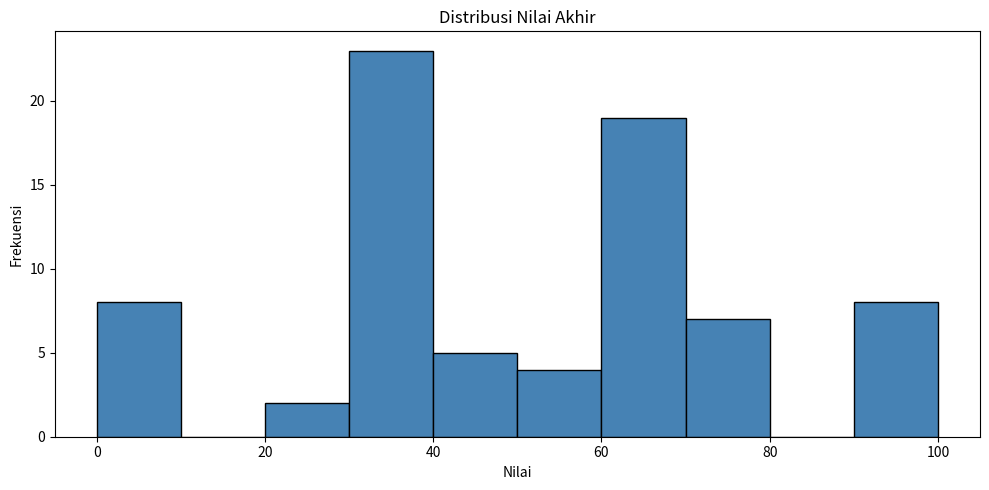
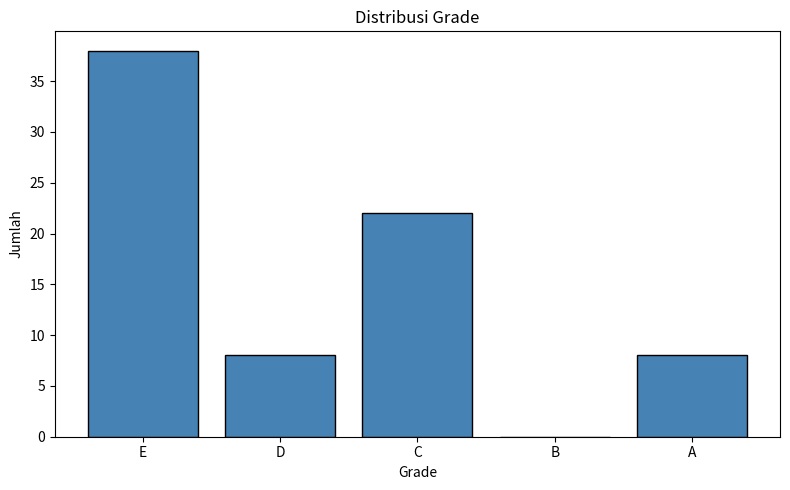

These figures' Python source, in order:
import matplotlib.pyplot as plt

# =========================
# VALIDASI INPUT
# =========================
def validate_input(value):
    if not isinstance(value, (int, float)):
        raise ValueError("Input harus numerik")
    if value < 0 or value > 100:
        raise ValueError("Input harus dalam range 0-100")
    return value

# =========================
# HITUNG NILAI AKHIR
# =========================
def hitung_nilai_akhir(tugas, uts, uas):
    tugas = validate_input(tugas)
    uts = validate_input(uts)
    uas = validate_input(uas)
    return 0.3 * tugas + 0.3 * uts + 0.4 * uas

# =========================
# MENENTUKAN GRADE
# =========================
def tentukan_grade(nilai):
    if nilai < 50:
        return "E"
    elif nilai <= 64:
        return "D"
    elif nilai <= 74:
        return "C"
    elif nilai <= 84:
        return "B"
    else:
        return "A"

# =========================
# BVA TESTING
# =========================
def run_bva_tests():
    # Boundary values: min=0, min+1=1, max-1=99, max=100, out-of-bound: -1 dan 101
    bva_values = [-1, 0, 1, 99, 100, 101]
    results = []

    print("=== BVA TESTING ===")
    for t in bva_values:
        for u in bva_values:
            for a in bva_values:
                try:
                    nilai = hitung_nilai_akhir(t, u, a)
                    grade = tentukan_grade(nilai)
                    results.append(nilai)
                    print(f"T:{t}, UTS:{u}, UAS:{a} -> {nilai:.2f} ({grade})")
                except Exception as e:
                    print(f"T:{t}, UTS:{u}, UAS:{a} -> ERROR: {e}")
    return results

# =========================
# MULTI-PARAMETER BOUNDARY TESTING
# =========================
def run_mpbt_tests():
    print("\n=== MULTI-PARAMETER BOUNDARY TESTING ===")

    nominal = 50
    boundaries = [0, 1, 99, 100]
    results = []

    # Variasi TUGAS
    for t in boundaries:
        try:
            nilai = hitung_nilai_akhir(t, nominal, nominal)
            grade = tentukan_grade(nilai)
            results.append(nilai)
            print(f"T:{t}, UTS:{nominal}, UAS:{nominal} → {nilai:.2f} ({grade})")
        except Exception as e:
            print(f"T:{t}, UTS:{nominal}, UAS:{nominal} → ERROR: {e}")

    # Variasi UTS
    for u in boundaries:
        try:
            nilai = hitung_nilai_akhir(nominal, u, nominal)
            grade = tentukan_grade(nilai)
            results.append(nilai)
            print(f"T:{nominal}, UTS:{u}, UAS:{nominal} → {nilai:.2f} ({grade})")
        except Exception as e:
            print(f"T:{nominal}, UTS:{u}, UAS:{nominal} → ERROR: {e}")

    # Variasi UAS
    for a in boundaries:
        try:
            nilai = hitung_nilai_akhir(nominal, nominal, a)
            grade = tentukan_grade(nilai)
            results.append(nilai)
            print(f"T:{nominal}, UTS:{nominal}, UAS:{a} → {nilai:.2f} ({grade})")
        except Exception as e:
            print(f"T:{nominal}, UTS:{nominal}, UAS:{a} → ERROR: {e}")

    return results

# =========================
# ROBUSTNESS TESTING
# =========================
def run_robust_tests():
    print("\n=== ROBUSTNESS TEST ===")

    tests = [
        (0, 0, 0),
        (100, 100, 100),
        (50.5, 60.7, 70.2),
        ("A", 50, 60),
        (None, 50, 60),
        (999, 50, 60)
    ]

    for t, u, a in tests:
        try:
            nilai = hitung_nilai_akhir(t, u, a)
            grade = tentukan_grade(nilai)
            print(f"{t}, {u}, {a} -> {nilai:.2f} ({grade})")
        except Exception as e:
            print(f"{t}, {u}, {a} -> ERROR: {e}")

# =========================
# VISUALISASI
# =========================
def visualize(results, mpbt_results=None):
    if not results:
        return

    # Gabungkan semua hasil jika mpbt disertakan
    all_results = results + (mpbt_results if mpbt_results else [])

    # Histogram distribusi nilai akhir
    plt.figure(figsize=(10, 5))
    plt.hist(all_results, bins=10, color='steelblue', edgecolor='black')
    plt.title("Distribusi Nilai Akhir")
    plt.xlabel("Nilai")
    plt.ylabel("Frekuensi")
    plt.tight_layout()
    plt.savefig("distribusi_nilai.png")
    plt.show()

    # Distribusi grade
    grades = [tentukan_grade(n) for n in all_results]
    grade_order = ["E", "D", "C", "B", "A"]
    grade_count = {g: 0 for g in grade_order}
    for g in grades:
        grade_count[g] = grade_count.get(g, 0) + 1

    plt.figure(figsize=(8, 5))
    plt.bar(grade_count.keys(), grade_count.values(), color='steelblue', edgecolor='black')
    plt.title("Distribusi Grade")
    plt.xlabel("Grade")
    plt.ylabel("Jumlah")
    plt.tight_layout()
    plt.savefig("distribusi_grade.png")
    plt.show()

# =========================
# MAIN
# =========================
if __name__ == "__main__":
    hasil_bva = run_bva_tests()
    hasil_mpbt = run_mpbt_tests()
    run_robust_tests()
    # [FIX] Pass both BVA and MPBT results to visualize
    visualize(hasil_bva, hasil_mpbt)
